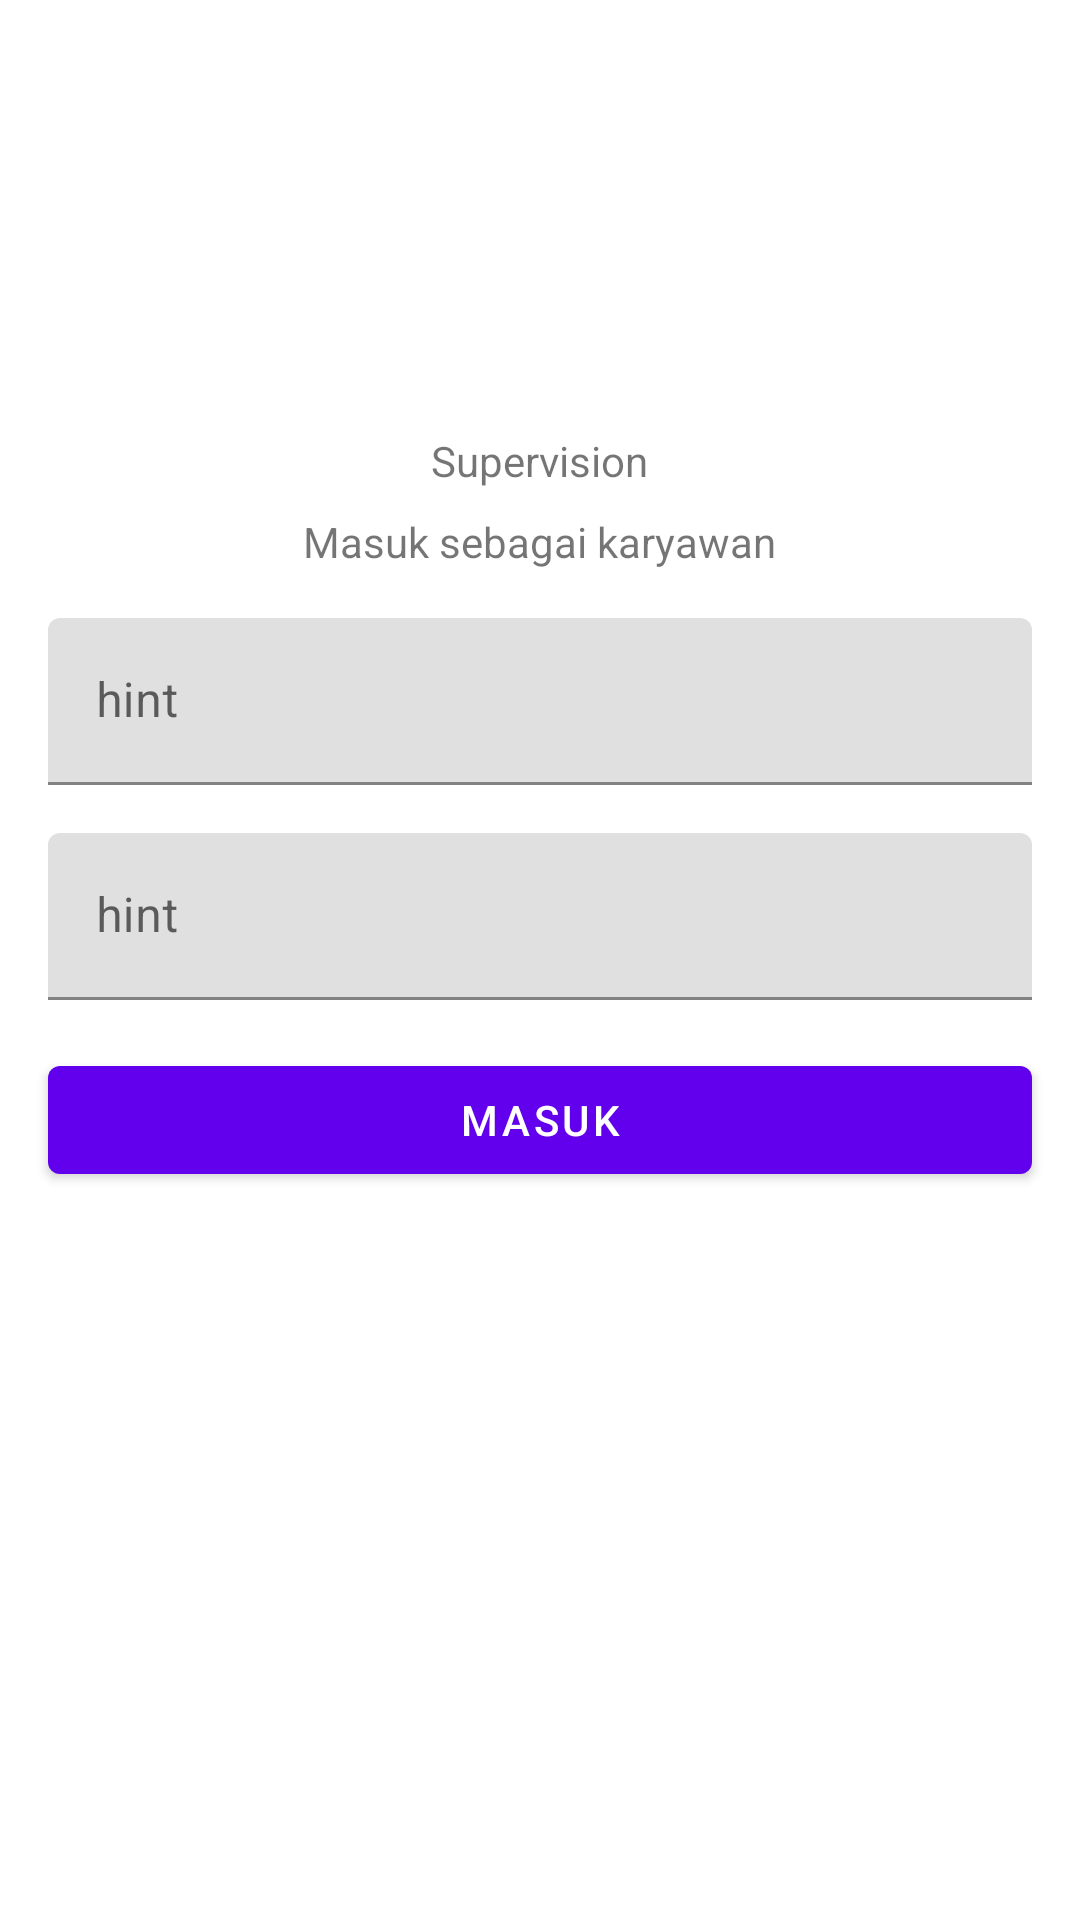

Write the Android layout XML for this screen, with the resource values it uses.
<!-- AndroidManifest.xml: activity theme Theme.Supervisionjava.NoActionBar -->
<!-- res/layout/activity_main.xml -->
<?xml version="1.0" encoding="utf-8"?>
<androidx.constraintlayout.widget.ConstraintLayout xmlns:android="http://schemas.android.com/apk/res/android"
    xmlns:app="http://schemas.android.com/apk/res-auto"
    xmlns:tools="http://schemas.android.com/tools"
    android:layout_width="match_parent"
    android:layout_height="match_parent"
    tools:context=".views.activities.MainActivity" >

    <TextView
        android:id="@+id/textView"
        android:layout_width="wrap_content"
        android:layout_height="wrap_content"
        android:layout_marginTop="144dp"
        android:text="Supervision"
        app:layout_constraintEnd_toEndOf="parent"
        app:layout_constraintStart_toStartOf="parent"
        app:layout_constraintTop_toTopOf="parent" />

    <TextView
        android:id="@+id/textView2"
        android:layout_width="wrap_content"
        android:layout_height="wrap_content"
        android:layout_marginTop="8dp"
        android:text="Masuk sebagai karyawan"
        app:layout_constraintEnd_toEndOf="@+id/textView"
        app:layout_constraintStart_toStartOf="@+id/textView"
        app:layout_constraintTop_toBottomOf="@+id/textView" />

    <com.google.android.material.textfield.TextInputLayout
        android:id="@+id/loginEmailInput"
        android:layout_width="0dp"
        android:layout_height="wrap_content"
        android:layout_marginStart="16dp"
        android:layout_marginTop="16dp"
        android:layout_marginEnd="16dp"
        app:layout_constraintEnd_toEndOf="parent"
        app:layout_constraintStart_toStartOf="parent"
        app:layout_constraintTop_toBottomOf="@+id/textView2">

        <com.google.android.material.textfield.TextInputEditText
            android:layout_width="match_parent"
            android:layout_height="wrap_content"
            android:hint="hint" />
    </com.google.android.material.textfield.TextInputLayout>

    <com.google.android.material.textfield.TextInputLayout
        android:id="@+id/loginPasswordInput"
        android:layout_width="0dp"
        android:layout_height="wrap_content"
        android:layout_marginTop="16dp"
        app:layout_constraintEnd_toEndOf="@+id/loginEmailInput"
        app:layout_constraintStart_toStartOf="@+id/loginEmailInput"
        app:layout_constraintTop_toBottomOf="@+id/loginEmailInput">

        <com.google.android.material.textfield.TextInputEditText
            android:layout_width="match_parent"
            android:layout_height="wrap_content"
            android:hint="hint"
            android:inputType="textPassword" />
    </com.google.android.material.textfield.TextInputLayout>

    <Button
        android:id="@+id/loginBtn"
        android:layout_width="0dp"
        android:layout_height="wrap_content"
        android:layout_marginTop="16dp"
        android:text="Masuk"
        app:layout_constraintEnd_toEndOf="@+id/loginPasswordInput"
        app:layout_constraintStart_toStartOf="@+id/loginPasswordInput"
        app:layout_constraintTop_toBottomOf="@+id/loginPasswordInput" />
</androidx.constraintlayout.widget.ConstraintLayout>
<!-- resources referenced by this layout -->
<resources>
  <style name="Theme.Supervisionjava.NoActionBar">
          <item name="windowActionBar">false</item>
          <item name="windowNoTitle">true</item>
      </style>
</resources>
